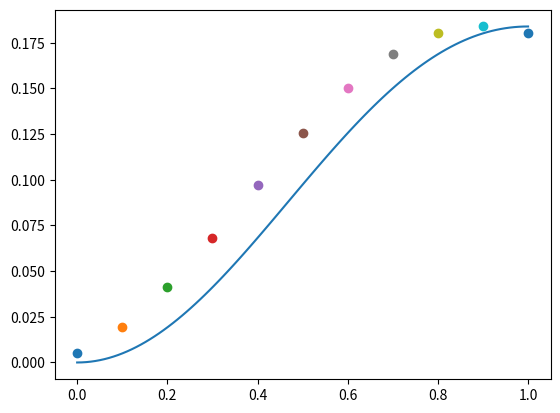

Reproduce this figure in Python.
import math
import numpy as np
import matplotlib.pyplot as plt

y0 = 0
def f(x,y):
    return -2*x*y+x*math.exp((x**2)*-1)
def fy(x):
    return (np.exp((x**2)*-1) * x**2 )/2

a = 0
b = 1
h = 0.1
x0 = a


# Метод Рунге Кутты
delta = 0
y = [y0]
x_sp = np.linspace(a, b, 100)
y_sp = fy(x_sp)
fig, ax = plt.subplots()
ax.plot(x_sp, y_sp)

for x in np.linspace(a, b, 11):
    k1 = f(x, y[-1])
    k2 = f(x + h/2, y[-1] + h/2*k1)
    k3 = f(x + h/2, y[-1] + h/2*k2)
    k4 = f(x + h  , y[-1] + h*k3)
    y.append(y[-1] + h/6 * (k1 + 2*k2 + 2*k3 + k4))
    delta = max(delta, math.fabs(y[-1]-fy(x)))
    print("x = {}, y = {}, delta = {}".format(x, y[-1], math.fabs(y[-1]-fy(x))))
    plt.scatter(x, y[-1])

print("Максимальная ошибка вычислений", delta)
plt.show()


# Эйлера
delta = 0
y2 = [y0]
for x in np.linspace(a, b, 11):
    y2.append(y2[-1]+h*f(x,y2[-1]))
    print("x = {}, y = {}, delta = {}".format(x, y2[-1], math.fabs(y2[-1] - fy(x))))
    delta = max(delta, math.fabs(y2[-1] - fy(x)))
print("Максимальная ошибка вычислений", delta)


# Эйлера-Коши
delta = 0
y3 = [y0]
for x in np.linspace(a, b, 11):
    # (y[-1] * h * f(x, y2[-1]))
    y3.append(y3[-1] + h/2*(
            f(x,y3[-1]) +
            f(x+h,(y3[-1] + h * f(x, y3[-1])))
            ))
    print("x = {}, y = {}, delta = {}".format(x, y3[-1], math.fabs(y3[-1] - fy(x))))
    delta = max(delta, math.fabs(y3[-1] - fy(x)))
print("Максимальная ошибка вычислений", delta)